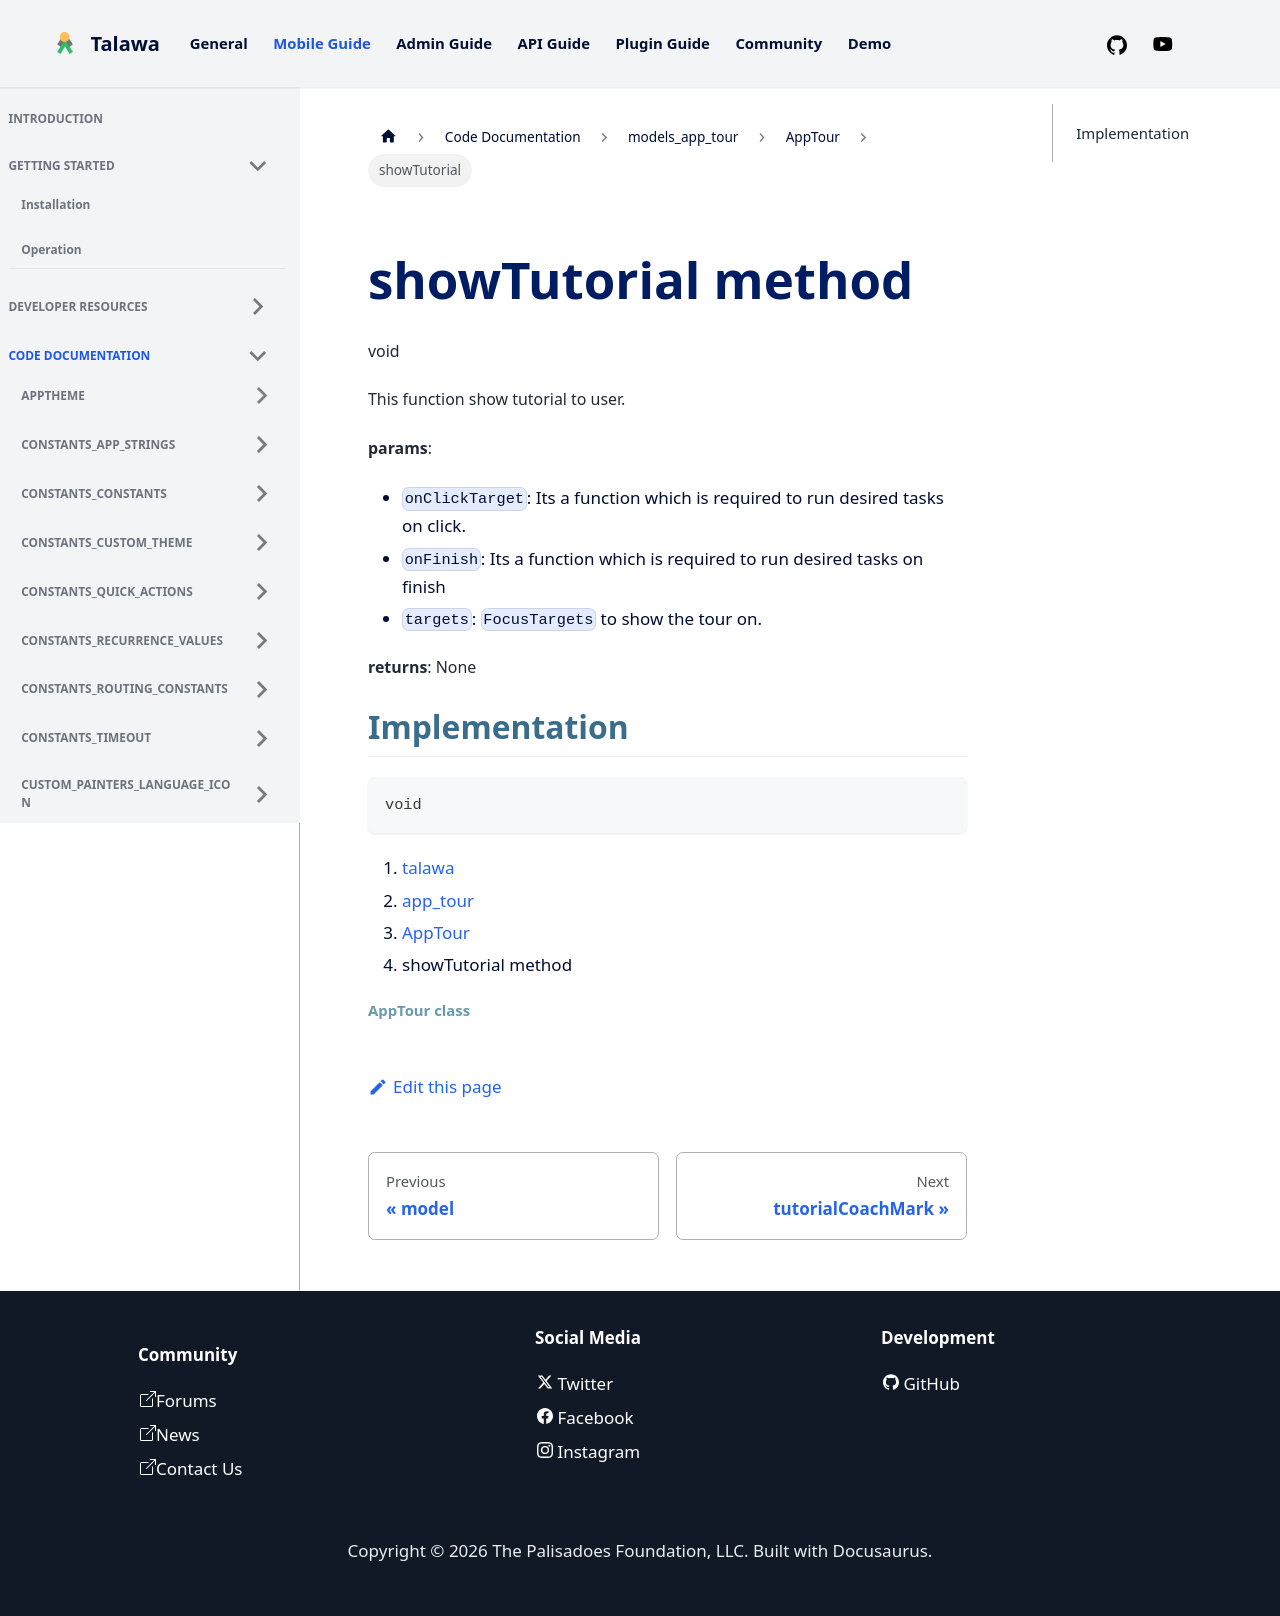

repository: PalisadoesFoundation/talawa · page: docs/auto-docs/models_app_tour/AppTour/showTutorial/index.html · generator: docusaurus


<div>

# showTutorial method

</div>


void 



This function show tutorial to user.

**params**:

-   `onClickTarget`: Its a function which is required to run desired
    tasks on click.
-   `onFinish`: Its a function which is required to run desired tasks on
    finish
-   `targets`: `FocusTargets` to show the tour on.

**returns**: None



## Implementation

``` language-dart
void  
```







1.  [talawa](../../index.md)
2.  [app_tour](../../models_app_tour/)
3.  [AppTour](../../models_app_tour/AppTour-class.md)
4.  showTutorial method

##### AppTour class
